Run: headless pygame with SDL's dummy video driver; simulated clock (each Clock.tick advances the game by its frame time, no real sleeping); random seed 0; keys injected as events and as key.get_pressed() state; mouse plan: one left click at the window centre at the start of phase 2, then a move to the lower-right quarter at the start of phase 3.
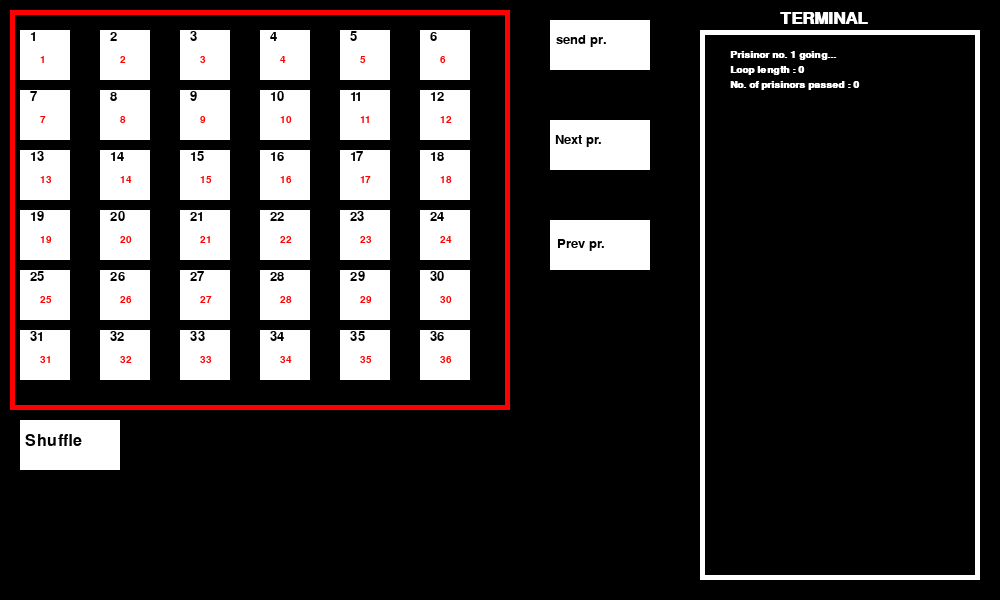
Frame 1 of 4 · flips 1–60 · no input
Frame 2 of 4 · flips 61–180 · clicked the window centre · tapped SPACE, RETURN · held RIGHT (→), D · screen unchanged from frame 1, image omitted
Frame 3 of 4 · flips 181–300 · moved the mouse to the lower-right quarter · held DOWN (↓), S · screen unchanged from frame 2, image omitted
Frame 4 of 4 · flips 301–420 · held LEFT (←), A, UP (↑), W · screen unchanged from frame 3, image omitted

The pygame program that drew these frames:

import pygame
import random
import math


pygame.init()
screen = pygame.display.set_mode((1000,600))
clock = pygame.time.Clock()

#box list
box_no= [1,2,3,4,5,6,7,8,9,10,11,12,13,14,15,16,17,18,19,20,21,22,23,24,25,26,27,28,29,30,31,32,33,34,35,36]
box_no_inside = [1,2,3,4,5,6,7,8,9,10,11,12,13,14,15,16,17,18,19,20,21,22,23,24,25,26,27,28,29,30,31,32,33,34,35,36]






#Shuffle button
shuffle = False
shuffle_but = pygame.Rect((20,420,100,50))
shuffle_color = (255,255,255)

#Go button
go_but = pygame.Rect((550,20,100,50))
go_color = (255,255,255)
send_pr = False

#next prisinor button
next_but = pygame.Rect((550,120,100,50))
next_col = (255,255,255)

#previos prisinor button
prev_but = pygame.Rect((550,220,100,50))
prev_col = (255,255,255)



#Variables for the main ^\/_-EVENT-_\/^
loop_length = 0
pr_x = 20
pr_y = 30
prisinor_no = 1
pr_pos = 1
no_pr_pass = 0
some_con = True
pass_or_fail = ""

#main loop

run = True
while run:
    screen.fill((0,0,0))
    
    prisinor = pygame.Rect((pr_x,pr_y,20,20))

    pygame.draw.rect(screen,(255,0,0),(10,10,500,400),width=5)

    pos = pygame.mouse.get_pos()

    #button
    
    pygame.draw.rect(screen,(shuffle_color),shuffle_but)
    screen.blit(pygame.font.SysFont('consolas',24).render("Shuffle",True,(0,0,0)),(25,433))
    
    if shuffle_but.collidepoint(pos):
        shuffle_color = (220,220,220)
        if pygame.mouse.get_pressed()[0]:
            shuffle_color = (200,200,200)
        else:
            shuffle_color = (220,220,220)
    else:
        shuffle_color = (255,255,255)

    #previos prisinor button

    pygame.draw.rect(screen,(prev_col),prev_but)
    screen.blit(pygame.font.SysFont('consolas',20).render("Prev pr.",True,(0,0,0)),(557,237))

    if prev_but.collidepoint(pos):
        prev_col = (220,220,220)
        if pygame.mouse.get_pressed()[0]:
            prev_col = (200,200,200)
        else:
            prev_col = (220,220,220)
    else:
        prev_col = (255,255,255)


    #boxes
    for row in range(6):
        for col in range(6):
            pygame.draw.rect(screen,(255,255,255),(col*80+20,row*60+30,50,50))
            no_of_box= pygame.font.SysFont('consolas',20).render(str(box_no[row*6+col]),True,(0,0,0))
            screen.blit(no_of_box,(col*80+30,row*60+30))
            
            if shuffle == True:
                random.shuffle(box_no_inside)
            no_in_box= pygame.font.SysFont('consolas',15).render(str(box_no_inside[row*6+col]),True,(255,0,0))
            screen.blit(no_in_box,(col*80+40,row*60+55))



    #Prisinors' time to test their luck (:-)
    pygame.draw.rect(screen,go_color,go_but)
    screen.blit(pygame.font.SysFont('consolas',20).render("send pr.",True,(0,0,0)),(556,33))

    if go_but.collidepoint(pos):
        go_color = (220,220,220)
        if pygame.mouse.get_pressed()[0]:
            go_color = (200,200,200)
        else:
            go_color= (220,220,220)
    else:
        go_color = (255,255,255)
        
    if send_pr:
        pygame.draw.rect(screen,(0,0,255),prisinor)
        pr_pos = box_no_inside[pr_pos-1]
        loop_length += 1

        pr_y = (math.floor(pr_pos/6)*60+30)
        pr_x = ((pr_pos-(math.floor(pr_pos/6)*6)-1)*80+20)


        if prisinor_no == pr_pos:
            send_pr = False
            if some_con:
                if loop_length <= 18:
                    no_pr_pass += 1  
                    pass_or_fail = "PASS"
                else:
                    pass_or_fail = "FAIL"

            some_con = False
            
            
            

    pygame.draw.rect(screen,next_col,next_but)
    screen.blit(pygame.font.SysFont('consolas',20).render("Next pr.",True,(0,0,0)),(555,133))

    if next_but.collidepoint(pos):
        next_col = (220,220,220)
        if pygame.mouse.get_pressed()[0]:
            next_col = (200,200,200)
        else:
            next_col= (220,220,220)
    else:
        next_col = (255,255,255)


    shuffle = False

    # Terminal
    pygame.draw.rect(screen,(255,255,255),(700,30,280,550),width=5)
    screen.blit(pygame.font.SysFont('consolas',25,bold=True).render("TERMINAL",True,(255,255,255)),(780,10))
    screen.blit(pygame.font.SysFont('consolas',15,bold=True).render("Prisinor no. "+str(prisinor_no)+" going...",True,(255,255,255)),(730,50))
    screen.blit(pygame.font.SysFont('consolas',15,bold=True).render(str(pass_or_fail),True,(255,255,255)),(920,50))
    screen.blit(pygame.font.SysFont('consolas',15,bold=True).render("Loop length : "+str(loop_length),True,(255,255,255)),(730,65))
    screen.blit(pygame.font.SysFont('consolas',15,bold=True).render("No. of prisinors passed : "+str(no_pr_pass),True,(255,255,255)),(730,80))
    
    #event handling
    for event in pygame.event.get():
        if event.type == pygame.QUIT:
            run = False
        if event.type == pygame.MOUSEBUTTONDOWN:
            if event.button == 1:
                if shuffle_but.collidepoint(pos):
                    prisinor_no = 1
                    pr_pos=  1
                    shuffle = True
                    no_pr_pass = 0
                if go_but.collidepoint(pos):
                    send_pr = True
                    loop_length = 0
                if next_but.collidepoint(pos):
                    some_con = True
                    prisinor_no += 1
                    pr_pos = prisinor_no
                    pass_or_fail = ""
                    if prisinor_no >= 37:
                        prisinor_no = 36
                        pr_pos = prisinor_no

                if prev_but.collidepoint(pos):
                    some_con = True
                    prisinor_no -= 1
                    pr_pos = prisinor_no
                    pass_or_fail = ""
                    if prisinor_no <= 0:
                        prisinor_no = 1
                        pr_pos = prisinor_no



    clock.tick(60)
    pygame.display.update()

pygame.quit()
